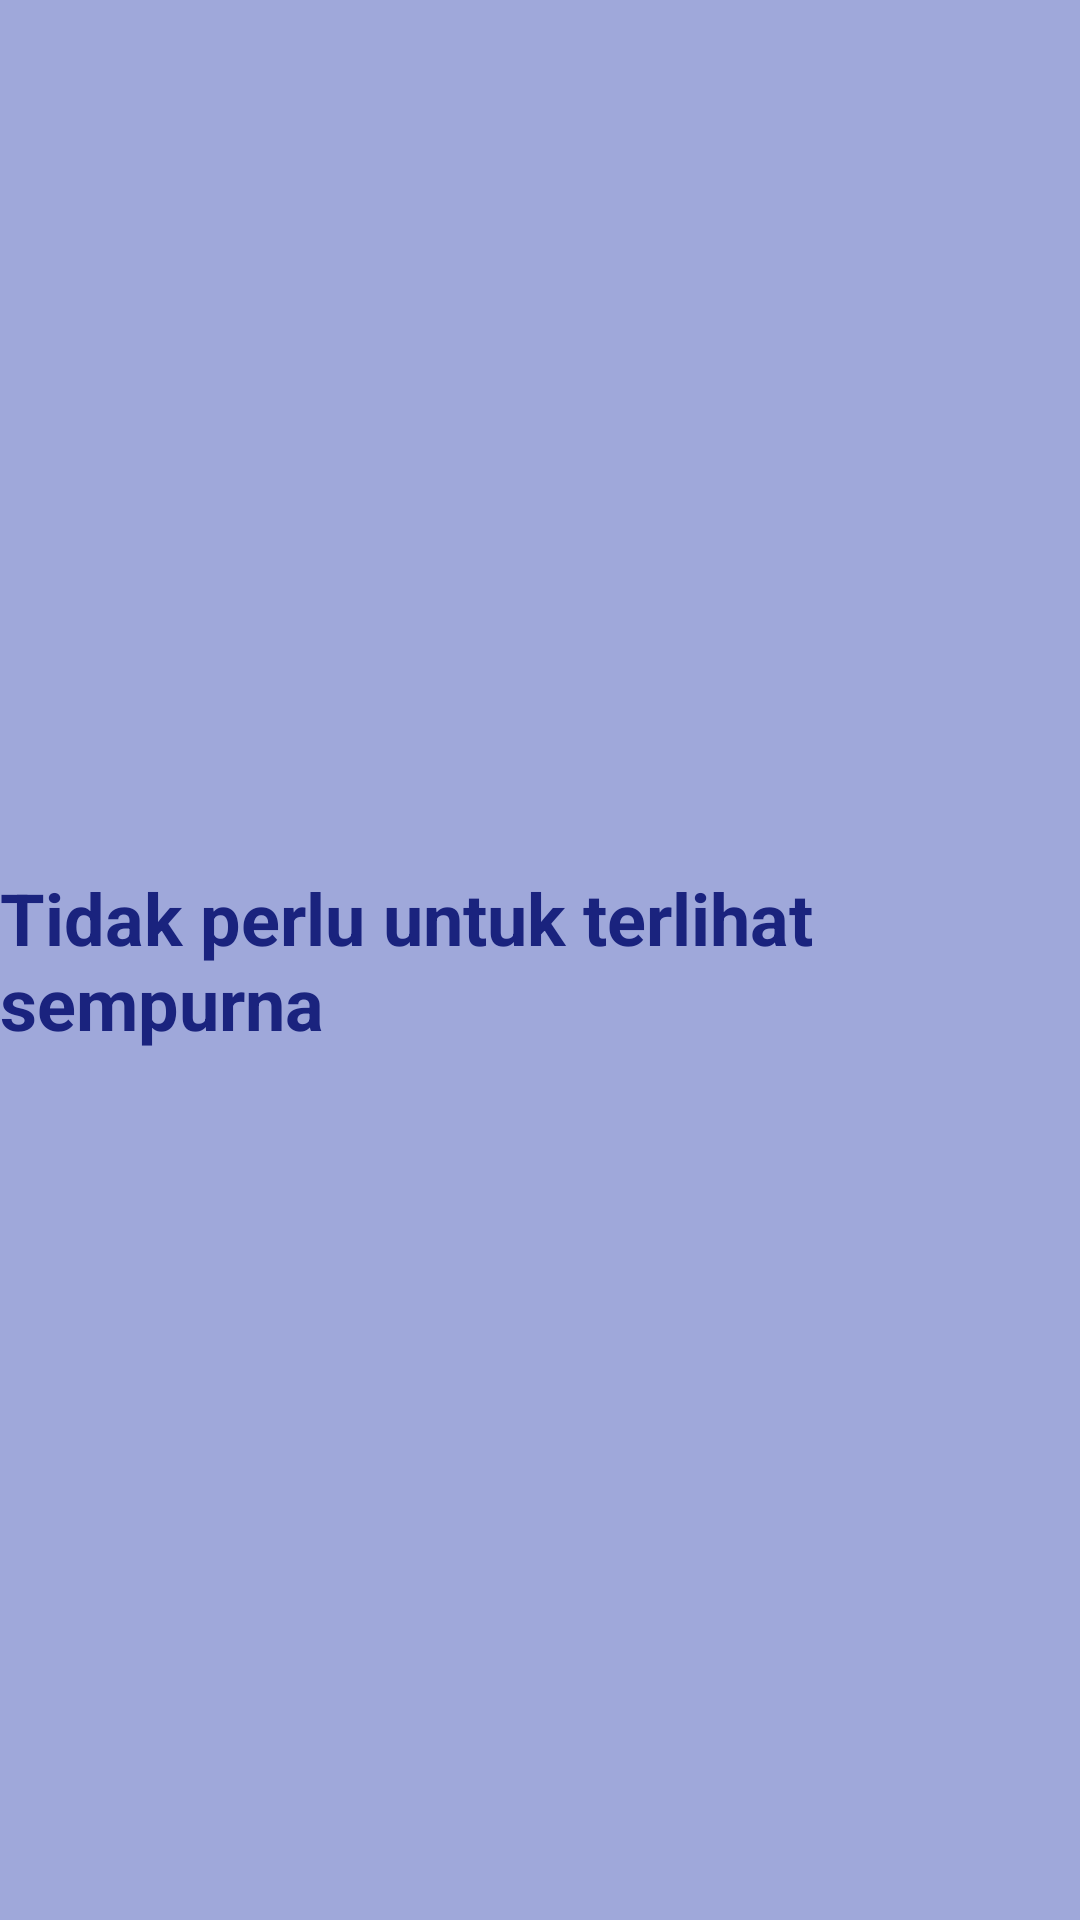

This screen was rendered from an Android layout file. Write that file and the resources it references.
<!-- AndroidManifest.xml: application theme Theme.SuciApps -->
<!-- res/layout/fragment_tutorial3.xml -->
<?xml version="1.0" encoding="utf-8"?>
<FrameLayout xmlns:android="http://schemas.android.com/apk/res/android"
    xmlns:tools="http://schemas.android.com/tools"
    android:layout_width="match_parent"
    android:layout_height="match_parent"
    android:background="#9FA8DA"
    tools:context=".Message.tutorial.Tutorial3Fragment">

    <TextView
        android:layout_width="wrap_content"
        android:layout_height="wrap_content"
        android:text="Tidak perlu untuk terlihat sempurna"
        android:textSize="24sp"
        android:layout_gravity="center"
        android:textColor="#1A237E"
        android:textStyle="bold" />
</FrameLayout>
<!-- resources referenced by this layout -->
<resources>
  <style name="Theme.SuciApps" parent="Base.Theme.SuciApps" />
  <style name="Base.Theme.SuciApps" parent="Theme.Material3.DayNight.NoActionBar">
  
  
  
      </style>
</resources>
